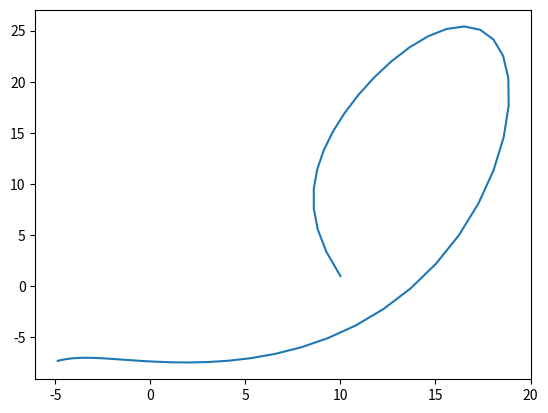

Here is the Python script that generated this plot:
import re
from sympy import sympify
import matplotlib.pyplot as plt

class NODES:

    N: int # No of variables / no of coupled equations 
    dx: float
    state: dict = {}
    evolvers:dict = {}
    historyx = []
    historyy = []

    def __init__(self, cdes: list[str], N:int,  dx: float, init: list[str]):

        self.dx = dx
        
        self.state = {'x':0, 'y0': 10, 'y1': 1, "y2": 3}
        self.evolvers = {'y0': "10*(y1-y0)", 'y1': "y0*(28-y2)-y1", "y2": "y0*y1-(8/3)*y2"}

        for yn in self.evolvers:
            self.evolvers[yn] = sympify(self.evolvers[yn])

        '''Run'''
        for i in range(0, 50):
            self.historyx.append(self.state["y0"])
            self.historyy.append(self.state["y1"])
            self.rk4()

    def yNparser(self, de: str):
        try:
            LHS, RHS = de.split("=", 1)
        except:
            raise Exception("")
        LHS_pattern = r"y\d+"
        
        if re.match(LHS_pattern, LHS):
            N = int(LHS[1])
        
        try:
            RHS = sympify(RHS)
        except:
            raise Exception("")
        
        return N, RHS
    
    def initParser(self, init: list[str]):
        try:
            for entry in init:
                l, r = entry.split("=", 1)
                self.state[l] = float(r)
        except:
            raise Exception("")


    def rk4(self):

        _temp = {}

        G1 = {}
        G2 = {}
        G3 = {}
        G4 = {}
        Gs = [G1, G2, G3, G4]

        '''copy the state into temp and shift it for Gi calculation'''
        for idx, Gi in enumerate(Gs):
            if idx == 0: 
                Gsw = 0
                _temp = {k:v for k,v in self.state.items() if k != "x"}
            else:
                Gsw = 0.5
                if idx == 3: Gsw = 1
                _temp = {k:v + Gsw*Gs[idx - 1][k]*(self.dx) for k,v in self.state.items() if k != "x"}
            _temp["x"] = self.state["x"] + Gsw*self.dx
        
        # Calculate Gis from the updated _temp
            for yn in self.state:
                if yn != "x":
                    Gi[yn] = self.evolvers[yn].evalf(subs=_temp)
                

        '''update the state into the next step'''
        for yn in self.state:
            if yn == "x":
                self.state[yn] += self.dx
            else:
                self.state[yn]+=(self.dx/6)*(Gs[0][yn] + 2*Gs[1][yn] + 2*Gs[2][yn] + Gs[3][yn])
        
        
nodes = NODES(["y2=2*y0/x-x*y1"], 3, 0.01, ["x=1", "y0=0", "y1=1"])

plt.plot(nodes.historyx, nodes.historyy)
plt.show()
